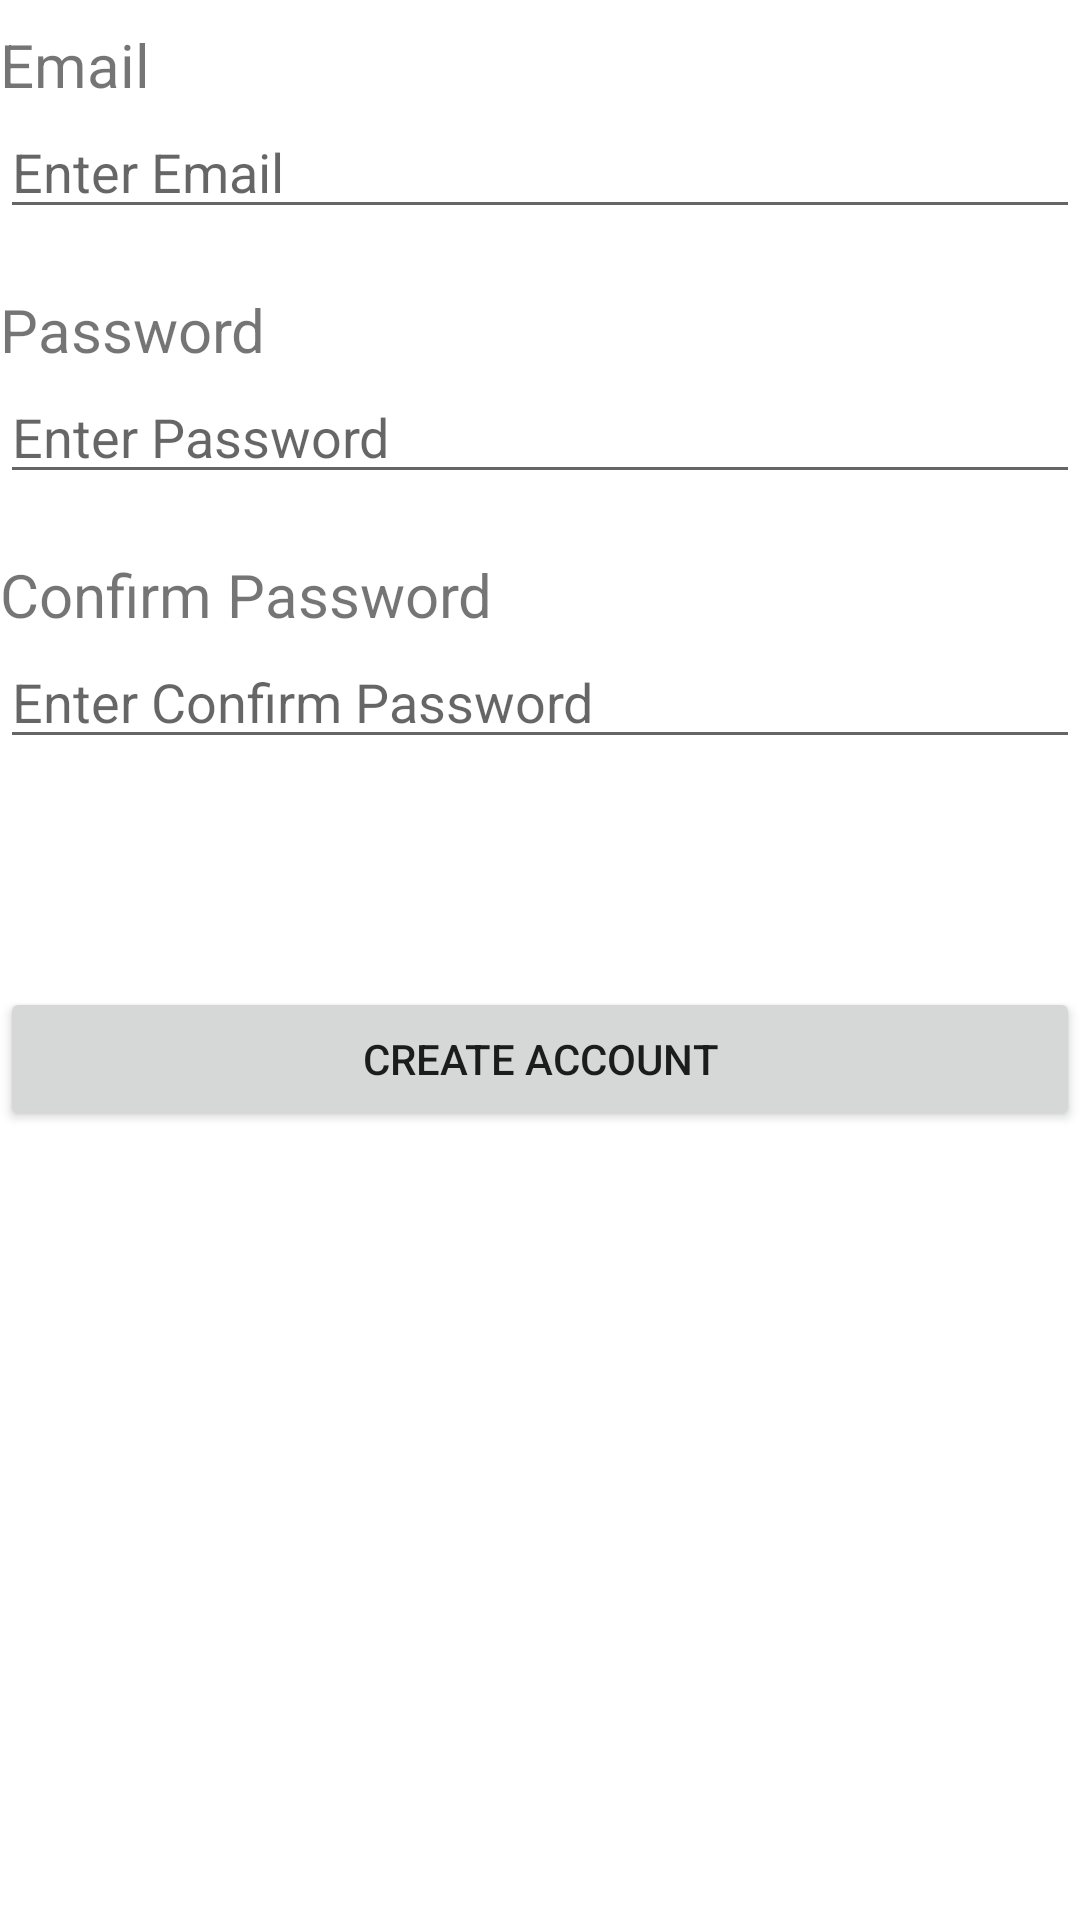

Write the Android layout XML for this screen, with the resource values it uses.
<!-- AndroidManifest.xml: application theme Theme.PharmaEye -->
<!-- res/layout/activity_sign_up.xml -->
<?xml version="1.0" encoding="utf-8"?>
<androidx.constraintlayout.widget.ConstraintLayout xmlns:android="http://schemas.android.com/apk/res/android"
    xmlns:app="http://schemas.android.com/apk/res-auto"
    xmlns:tools="http://schemas.android.com/tools"
    android:layout_width="match_parent"
    android:layout_height="match_parent"
    tools:context=".views.SignUpActivity">
    <TextView
        android:id="@+id/tv_email"
        android:layout_width="0dp"
        android:layout_height="wrap_content"
        android:text="@string/email"
        android:textSize="20sp"
        android:layout_marginTop="8dp"
        app:layout_constraintTop_toTopOf="parent"
        app:layout_constraintStart_toStartOf="parent"
        app:layout_constraintEnd_toEndOf="parent"/>

    <EditText
        android:id="@+id/edit_email"
        android:layout_width="0dp"
        android:layout_height="wrap_content"
        android:hint="@string/enter_email"
        android:inputType="textEmailAddress"
        app:layout_constraintTop_toBottomOf="@id/tv_email"
        app:layout_constraintStart_toStartOf="parent"
        app:layout_constraintEnd_toEndOf="parent"
        />

    <TextView
        android:id="@+id/tv_password"
        android:layout_width="match_parent"
        android:layout_height="wrap_content"
        android:text="@string/password"
        android:textSize="20sp"
        android:layout_marginTop="20dp"
        app:layout_constraintTop_toBottomOf="@id/edit_email"
        app:layout_constraintStart_toStartOf="parent"/>

    <EditText
        android:id="@+id/edit_password"
        android:layout_width="match_parent"
        android:layout_height="wrap_content"
        android:hint="@string/enter_password"
        android:inputType="textPassword"
        app:layout_constraintTop_toBottomOf="@id/tv_password"
        app:layout_constraintStart_toStartOf="parent"
        app:layout_constraintEnd_toEndOf="parent"
        />

    <TextView
        android:id="@+id/tv_confirm_password"
        android:layout_width="match_parent"
        android:layout_height="wrap_content"
        android:text="@string/confirm_password"
        android:textSize="20sp"
        android:layout_marginTop="20dp"
        app:layout_constraintTop_toBottomOf="@id/edit_password"
        app:layout_constraintStart_toStartOf="parent"/>

    <EditText
        android:id="@+id/edit_confirm_password"
        android:layout_width="match_parent"
        android:layout_height="wrap_content"
        android:hint="@string/enter_confirm_password"
        android:inputType="textPassword"
        app:layout_constraintTop_toBottomOf="@id/tv_confirm_password"
        app:layout_constraintStart_toStartOf="parent"
        app:layout_constraintEnd_toEndOf="parent"
        />

    <Button
        android:id="@+id/btn_create_account"
        android:layout_width="match_parent"
        android:layout_height="wrap_content"
        android:layout_marginTop="76dp"
        android:text="@string/create_account"
        app:layout_constraintEnd_toEndOf="parent"
        app:layout_constraintHorizontal_bias="0.0"
        app:layout_constraintStart_toStartOf="parent"
        app:layout_constraintTop_toBottomOf="@id/edit_confirm_password" />
</androidx.constraintlayout.widget.ConstraintLayout>
<!-- resources referenced by this layout -->
<resources>
  <string name="confirm_password">Confirm Password</string>
  <string name="create_account">Create Account</string>
  <string name="email">Email</string>
  <string name="enter_confirm_password">Enter Confirm Password</string>
  <string name="enter_email">Enter Email</string>
  <string name="enter_password">Enter Password</string>
  <string name="password">Password</string>
  <style name="Theme.PharmaEye" parent="Theme.MaterialComponents.DayNight.DarkActionBar">
          
          <item name="colorPrimary">@color/purple_500</item>
          <item name="colorPrimaryVariant">@color/purple_700</item>
          <item name="colorOnPrimary">@color/white</item>
          
          <item name="colorSecondary">@color/teal_200</item>
          <item name="colorSecondaryVariant">@color/teal_700</item>
          <item name="colorOnSecondary">@color/black</item>
          
          <item name="android:statusBarColor" tools:targetApi="l">?attr/colorPrimaryVariant</item>
          
      </style>
  <!-- not gathered from this repository: default colours our renderer supplied (Android Studio template values) -->
  <color name="purple_500">#FF6200EE</color>
  <color name="purple_700">#FF3700B3</color>
  <color name="teal_200">#FF03DAC5</color>
  <color name="teal_700">#FF018786</color>
  <color name="black">#FF000000</color>
  <color name="white">#FFFFFFFF</color>
</resources>
